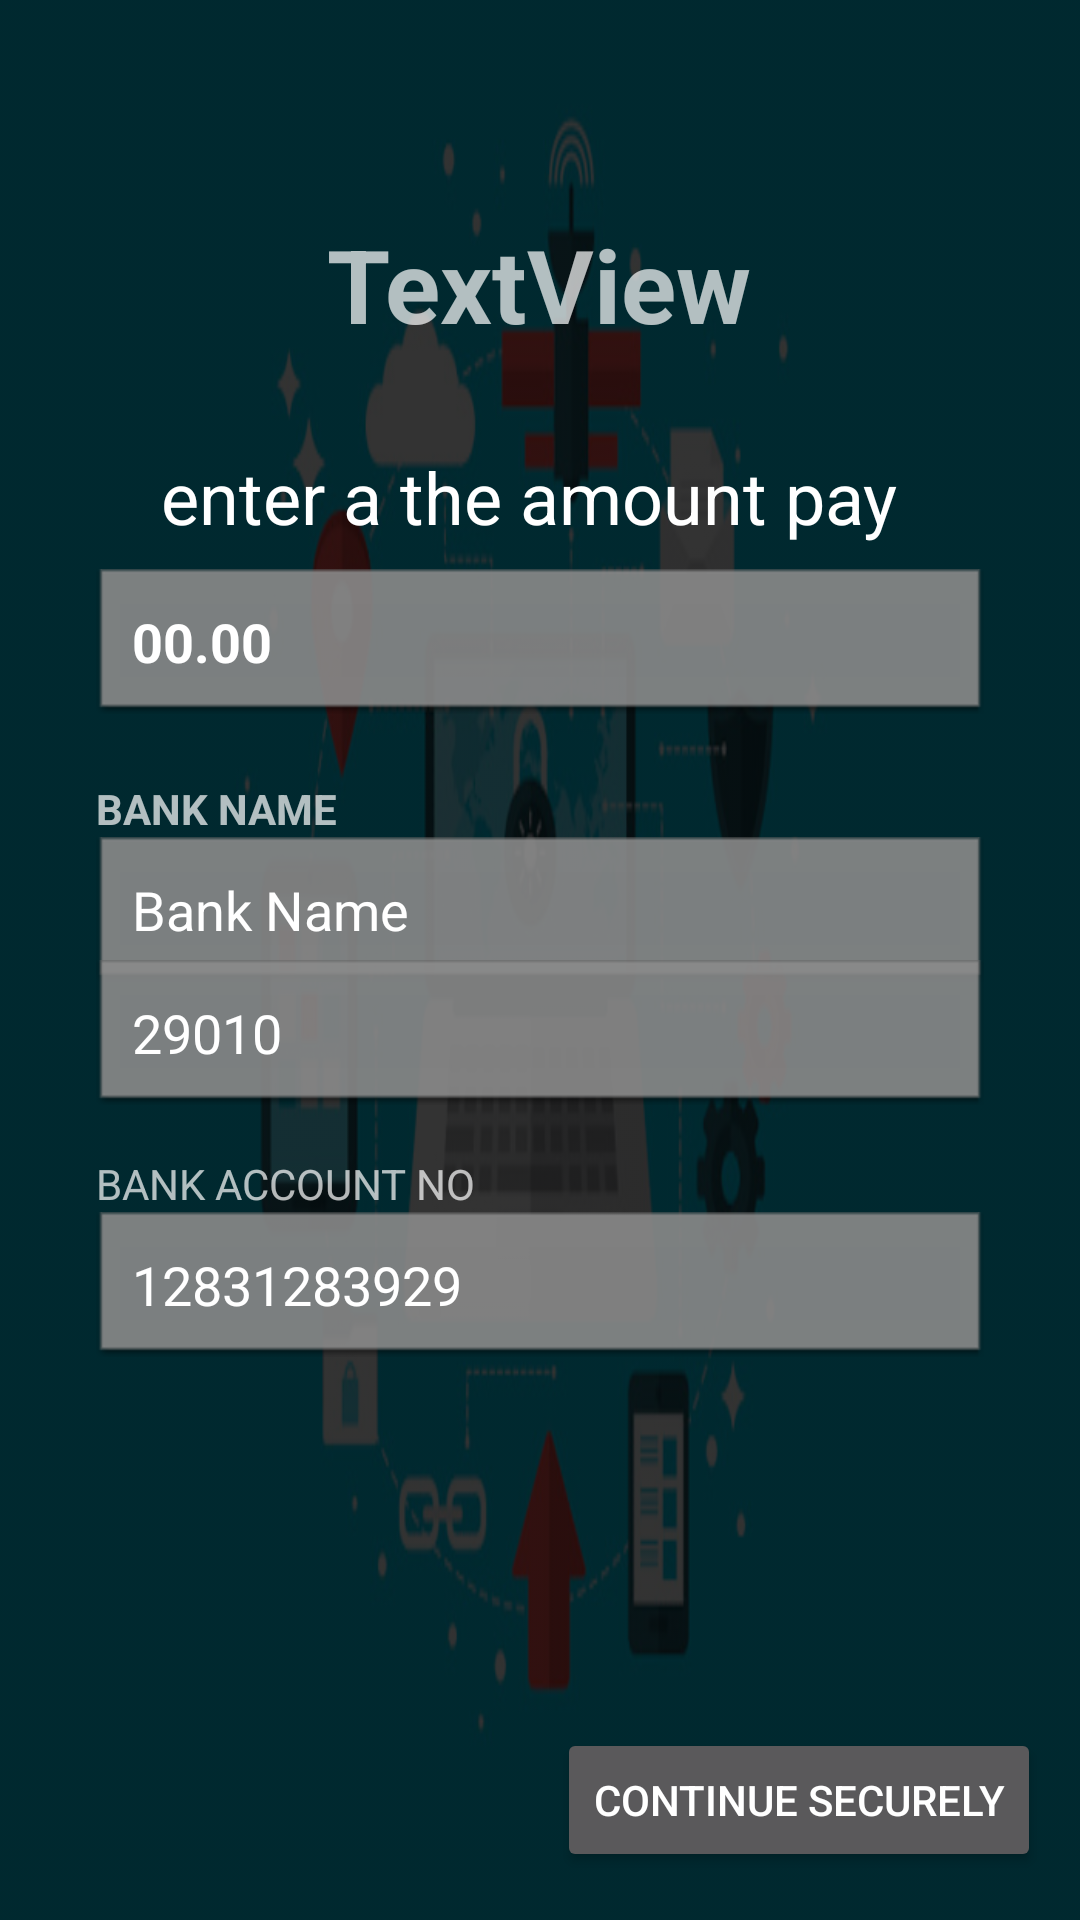

Android layout source for this screen:
<!-- AndroidManifest.xml: activity theme AppTheme.NoActionBar.Inverted -->
<!-- res/layout/activity_pay_money.xml -->
<?xml version="1.0" encoding="utf-8"?>
<android.support.constraint.ConstraintLayout xmlns:android="http://schemas.android.com/apk/res/android"
    xmlns:app="http://schemas.android.com/apk/res-auto"
    xmlns:tools="http://schemas.android.com/tools"
    android:layout_width="match_parent"
    android:layout_height="match_parent"
    android:background="@drawable/bg3"
    android:backgroundTint="#333"
    android:backgroundTintMode="multiply"
    tools:context=".PayMoneyActivity">

    <TextView
        android:id="@+id/textPersonName"
        android:layout_width="wrap_content"
        android:layout_height="wrap_content"
        android:layout_marginStart="136dp"
        android:layout_marginTop="72dp"
        android:layout_marginEnd="136dp"
        android:text="TextView"
        android:textAppearance="@style/TextAppearance.AppCompat.Display1"
        android:textStyle="bold"
        app:layout_constraintEnd_toEndOf="parent"
        app:layout_constraintHorizontal_bias="0.507"
        app:layout_constraintStart_toStartOf="parent"
        app:layout_constraintTop_toTopOf="parent"
        tools:text="Person Name" />

    <TextView
        android:id="@+id/textView13"
        android:layout_width="wrap_content"
        android:layout_height="wrap_content"
        android:layout_marginTop="32dp"
        android:text="enter a the amount pay "
        android:textAppearance="@style/TextAppearance.AppCompat.Headline"
        app:layout_constraintEnd_toEndOf="parent"
        app:layout_constraintHorizontal_bias="0.496"
        app:layout_constraintStart_toStartOf="parent"
        app:layout_constraintTop_toBottomOf="@+id/textPersonName" />

    <EditText
        android:id="@+id/editAmount"
        android:layout_width="0dp"
        android:layout_height="wrap_content"
        android:layout_marginStart="32dp"
        android:layout_marginTop="8dp"
        android:layout_marginEnd="32dp"
        android:background="@android:drawable/editbox_dropdown_dark_frame"
        android:drawableLeft="@drawable/ic_monetization_on_whitte_24dp"
        android:drawablePadding="12dp"
        android:ems="8"
        android:hint="0.00"
        android:inputType="numberDecimal"
        android:padding="12dp"
        android:text="00.00"
        android:textAlignment="textStart"
        android:textStyle="bold"
        app:layout_constraintEnd_toEndOf="parent"
        app:layout_constraintHorizontal_bias="0.0"
        app:layout_constraintStart_toStartOf="parent"
        app:layout_constraintTop_toBottomOf="@+id/textView13"
        tools:text="0.00" />

    <Button
        android:id="@+id/btnPay"
        android:layout_width="wrap_content"
        android:layout_height="wrap_content"
        android:layout_marginBottom="16dp"
        android:drawablePadding="16dp"
        android:text="continue securely"
        app:layout_constraintBottom_toBottomOf="parent"
        app:layout_constraintEnd_toEndOf="parent"
        app:layout_constraintHorizontal_bias="0.935"
        app:layout_constraintStart_toStartOf="parent" />

    <TextView
        android:id="@+id/textView14"
        android:layout_width="wrap_content"
        android:layout_height="wrap_content"
        android:layout_marginTop="22dp"
        android:text="bank name"

        android:textAllCaps="true"
        android:textStyle="bold"
        app:layout_constraintStart_toStartOf="@+id/editBank"
        app:layout_constraintTop_toBottomOf="@+id/editAmount" />

    <EditText
        android:id="@+id/editBank"
        android:layout_width="0dp"
        android:layout_height="wrap_content"
        android:layout_marginStart="32dp"
        android:layout_marginEnd="32dp"
        android:background="@android:drawable/editbox_dropdown_dark_frame"
        android:ems="10"
        android:inputType="textPersonName"
        android:padding="12dp"
        android:text="Bank Name"
        app:layout_constraintEnd_toEndOf="parent"
        app:layout_constraintStart_toStartOf="parent"
        app:layout_constraintTop_toBottomOf="@+id/textView14" />

    <TextView
        android:id="@+id/textView15"
        android:layout_width="wrap_content"
        android:layout_height="21dp"
        android:layout_marginTop="59dp"
        android:layout_marginBottom="62dp"
        android:text="Bank's IFSC code"
        android:textAllCaps="true"
        android:textStyle="bold"
        app:layout_constraintBottom_toTopOf="@+id/textView16"
        app:layout_constraintStart_toStartOf="@+id/editIFSC"
        app:layout_constraintTop_toTopOf="@+id/editBank" />

    <EditText
        android:id="@+id/editIFSC"
        android:layout_width="0dp"
        android:layout_height="wrap_content"
        android:background="@android:drawable/editbox_dropdown_dark_frame"
        android:ems="10"
        android:inputType="textPersonName"
        android:padding="12dp"
        android:text="29010"
        app:layout_constraintEnd_toEndOf="@+id/editBank"
        app:layout_constraintStart_toStartOf="@+id/editBank"
        app:layout_constraintTop_toBottomOf="@+id/textView15" />

    <TextView
        android:id="@+id/textView16"
        android:layout_width="wrap_content"
        android:layout_height="wrap_content"
        android:layout_marginBottom="236dp"
        android:text="Bank Account No"
        android:textAllCaps="true"
        app:layout_constraintBottom_toBottomOf="parent"
        app:layout_constraintStart_toStartOf="@+id/editAccountNo" />

    <EditText
        android:id="@+id/editAccountNo"
        android:layout_width="0dp"
        android:layout_height="wrap_content"
        android:background="@android:drawable/editbox_dropdown_dark_frame"
        android:ems="10"
        android:inputType="textPersonName"
        android:padding="12dp"
        android:text="12831283929"
        app:layout_constraintEnd_toEndOf="@+id/editIFSC"
        app:layout_constraintStart_toStartOf="@+id/editIFSC"
        app:layout_constraintTop_toBottomOf="@+id/textView16" />
</android.support.constraint.ConstraintLayout>
<!-- resources referenced by this layout -->
<resources>
  <!-- drawable bg3: jpg bitmap (drawable, 44638 bytes) -->
  <style name="AppTheme.NoActionBar.Inverted" parent="Theme.AppCompat">
          <item name="windowActionBar">false</item>
          <item name="windowNoTitle">true</item>
      </style>
</resources>
